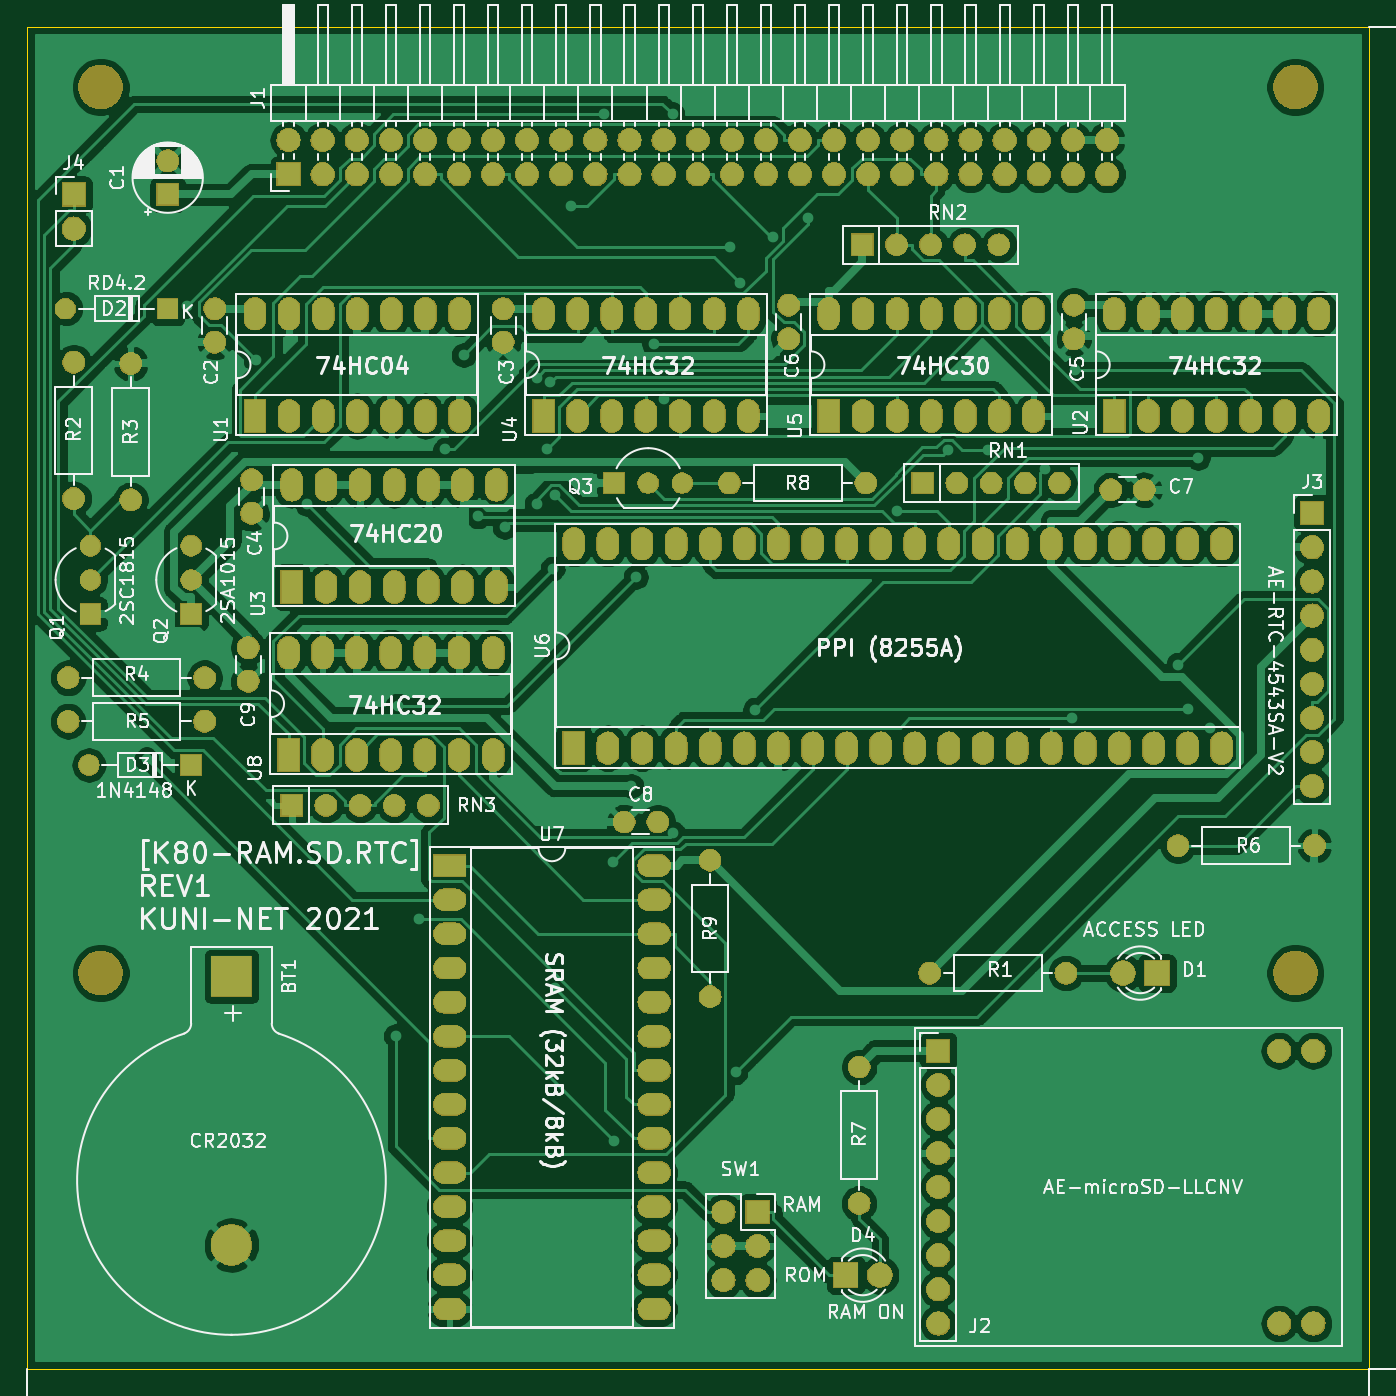
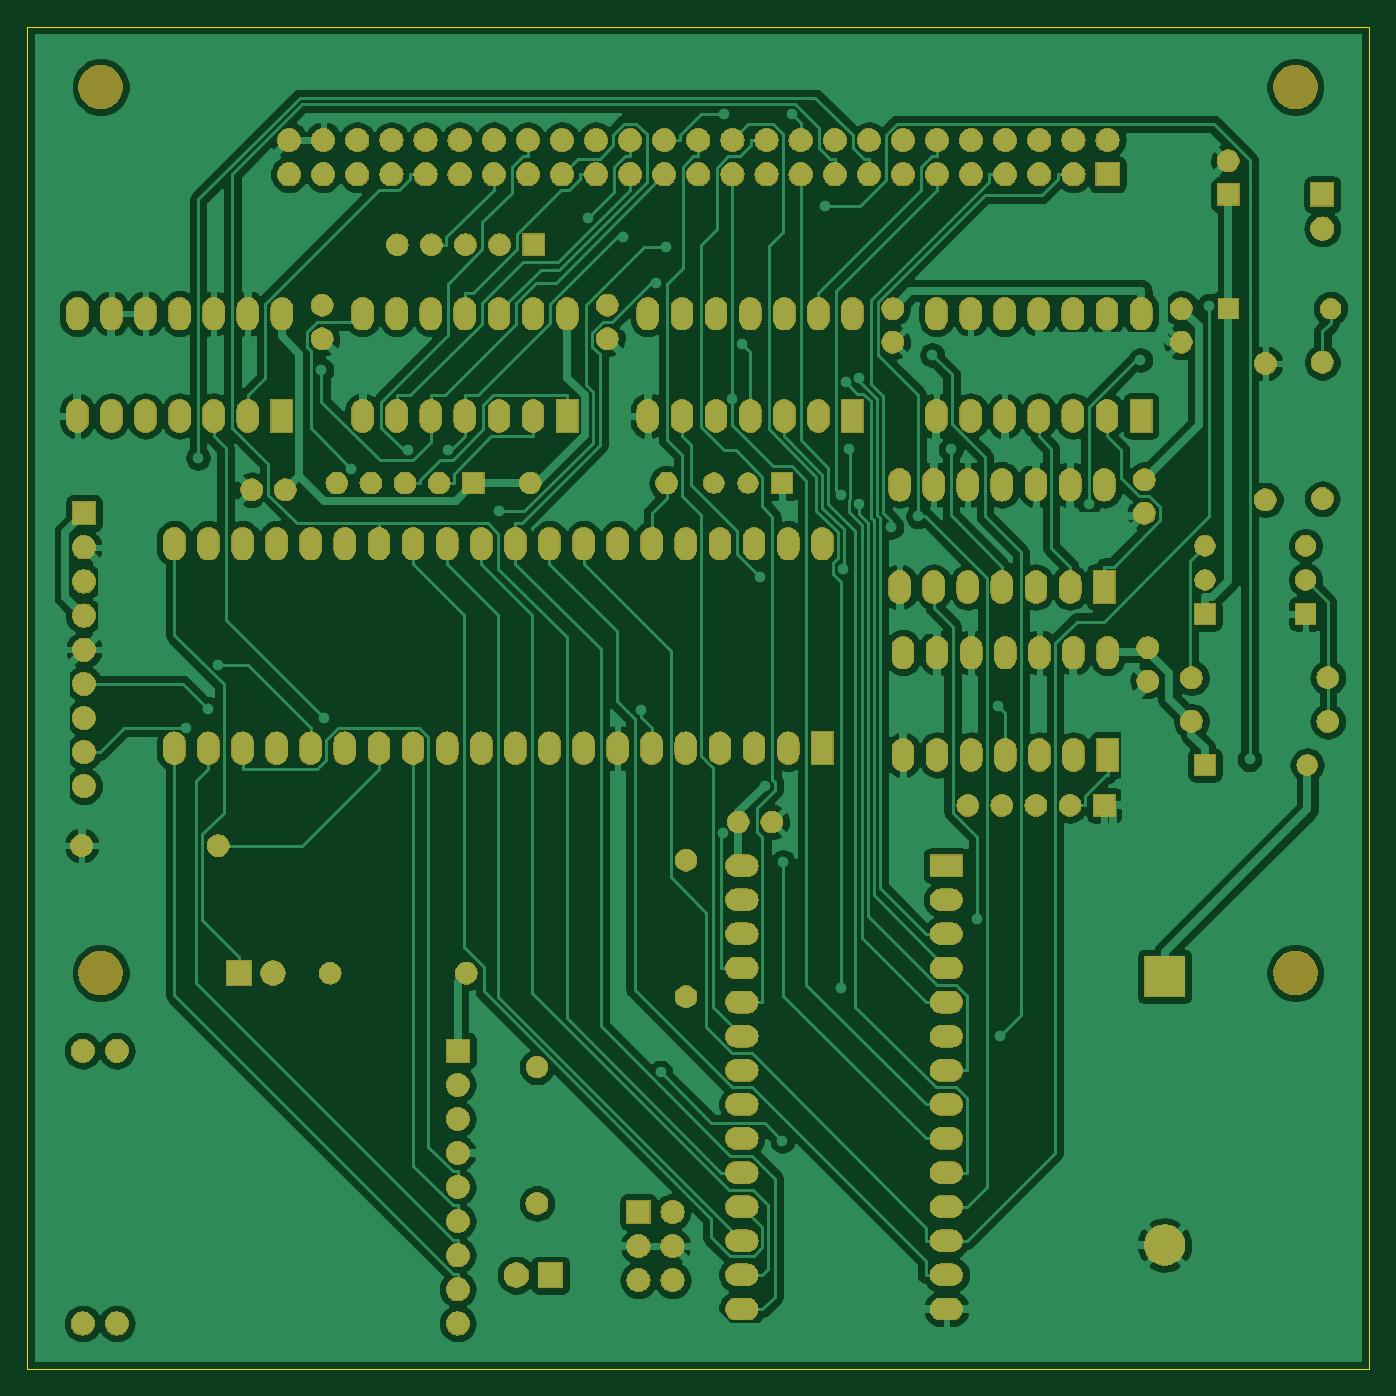
Circuit board: 9 layer files. Board 100.0 x 100.0 mm.
- bottom_copper: PC8001-SD-8kRAM.GBL (260008 bytes)
- bottom_silk: PC8001-SD-8kRAM.GBO (9083 bytes)
- paste: PC8001-SD-8kRAM.GBP (509 bytes)
- bottom_mask: PC8001-SD-8kRAM.GBS (324134 bytes)
- outline: PC8001-SD-8kRAM.GKO (704 bytes)
- top_copper: PC8001-SD-8kRAM.GTL (269656 bytes)
- top_silk: PC8001-SD-8kRAM.GTO (123091 bytes)
- paste: PC8001-SD-8kRAM.GTP (509 bytes)
- top_mask: PC8001-SD-8kRAM.GTS (324134 bytes)

=== bottom_copper: PC8001-SD-8kRAM.GBL (260008 bytes, source omitted) ===
=== bottom_silk: PC8001-SD-8kRAM.GBO (9083 bytes, source omitted) ===
=== paste: PC8001-SD-8kRAM.GBP ===
G04 #@! TF.GenerationSoftware,KiCad,Pcbnew,(5.1.4-0-10_14)*
G04 #@! TF.CreationDate,2021-08-29T16:46:43+09:00*
G04 #@! TF.ProjectId,PC8001-SD-8kRAM,50433830-3031-42d5-9344-2d386b52414d,rev?*
G04 #@! TF.SameCoordinates,Original*
G04 #@! TF.FileFunction,Paste,Bot*
G04 #@! TF.FilePolarity,Positive*
%FSLAX46Y46*%
G04 Gerber Fmt 4.6, Leading zero omitted, Abs format (unit mm)*
G04 Created by KiCad (PCBNEW (5.1.4-0-10_14)) date 2021-08-29 16:46:43*
%MOMM*%
%LPD*%
G04 APERTURE LIST*
G04 APERTURE END LIST*
M02*

=== bottom_mask: PC8001-SD-8kRAM.GBS (324134 bytes, source omitted) ===
=== outline: PC8001-SD-8kRAM.GKO ===
G04 #@! TF.GenerationSoftware,KiCad,Pcbnew,(5.1.4-0-10_14)*
G04 #@! TF.CreationDate,2021-08-29T16:46:43+09:00*
G04 #@! TF.ProjectId,PC8001-SD-8kRAM,50433830-3031-42d5-9344-2d386b52414d,rev?*
G04 #@! TF.SameCoordinates,Original*
G04 #@! TF.FileFunction,Profile,NP*
%FSLAX46Y46*%
G04 Gerber Fmt 4.6, Leading zero omitted, Abs format (unit mm)*
G04 Created by KiCad (PCBNEW (5.1.4-0-10_14)) date 2021-08-29 16:46:43*
%MOMM*%
%LPD*%
G04 APERTURE LIST*
%ADD10C,0.050000*%
G04 APERTURE END LIST*
D10*
X101000000Y-160000000D02*
X101000000Y-60000000D01*
X201000000Y-160000000D02*
X101000000Y-160000000D01*
X201000000Y-60000000D02*
X201000000Y-160000000D01*
X101000000Y-60000000D02*
X201000000Y-60000000D01*
M02*

=== top_copper: PC8001-SD-8kRAM.GTL (269656 bytes, source omitted) ===
=== top_silk: PC8001-SD-8kRAM.GTO (123091 bytes, source omitted) ===
=== paste: PC8001-SD-8kRAM.GTP ===
G04 #@! TF.GenerationSoftware,KiCad,Pcbnew,(5.1.4-0-10_14)*
G04 #@! TF.CreationDate,2021-08-29T16:46:43+09:00*
G04 #@! TF.ProjectId,PC8001-SD-8kRAM,50433830-3031-42d5-9344-2d386b52414d,rev?*
G04 #@! TF.SameCoordinates,Original*
G04 #@! TF.FileFunction,Paste,Top*
G04 #@! TF.FilePolarity,Positive*
%FSLAX46Y46*%
G04 Gerber Fmt 4.6, Leading zero omitted, Abs format (unit mm)*
G04 Created by KiCad (PCBNEW (5.1.4-0-10_14)) date 2021-08-29 16:46:43*
%MOMM*%
%LPD*%
G04 APERTURE LIST*
G04 APERTURE END LIST*
M02*

=== top_mask: PC8001-SD-8kRAM.GTS (324134 bytes, source omitted) ===
